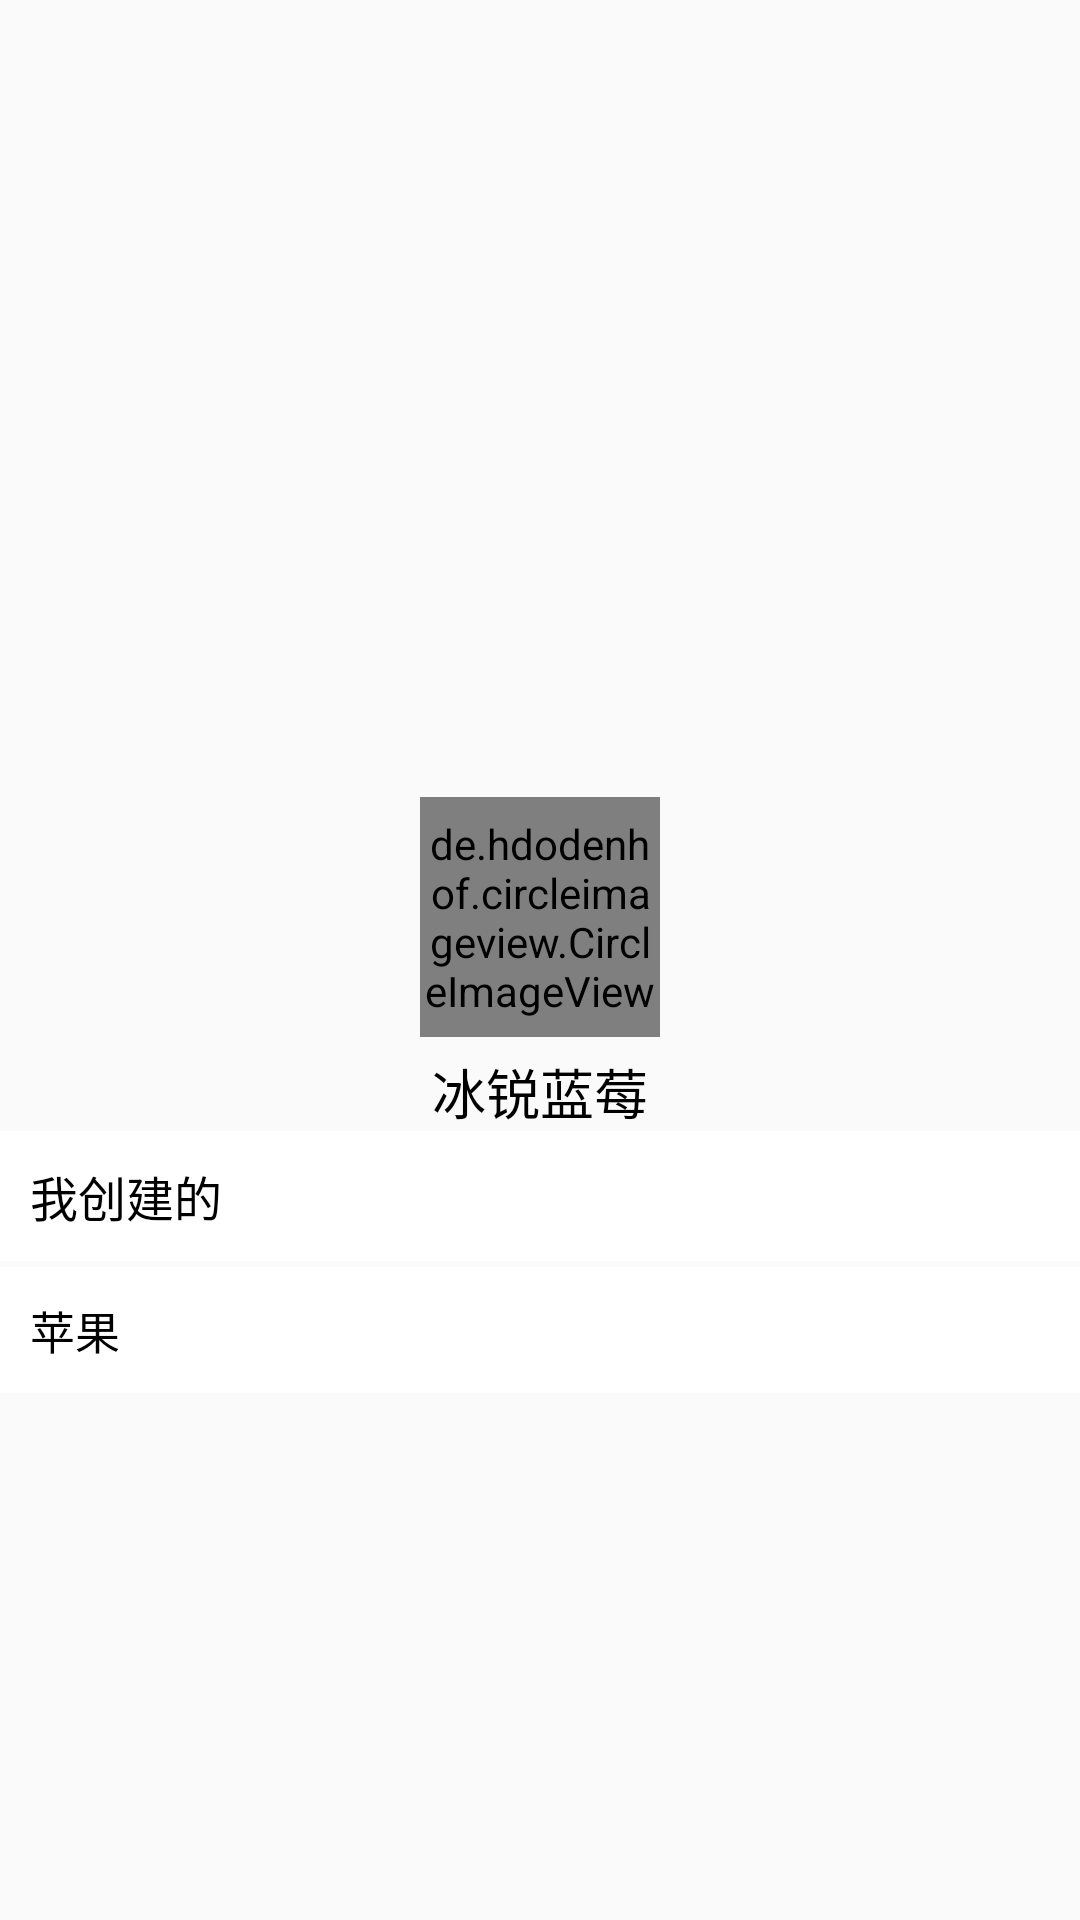

This screen was rendered from an Android layout file. Write that file and the resources it references.
<!-- AndroidManifest.xml: application theme AppTheme -->
<!-- res/layout/activity_setting_information.xml -->
<?xml version="1.0" encoding="utf-8"?>
<LinearLayout xmlns:android="http://schemas.android.com/apk/res/android"
    xmlns:app="http://schemas.android.com/apk/res-auto"
    android:layout_width="match_parent"
    android:layout_height="match_parent"
    android:orientation="vertical">

    <androidx.appcompat.widget.Toolbar
        android:layout_width="match_parent"
        android:layout_height="?attr/actionBarSize"/>

    <RelativeLayout
        android:layout_width="match_parent"
        android:layout_height="wrap_content">

        <ImageView
            android:id="@+id/background"
            android:layout_width="match_parent"
            android:layout_height="250dp"
            android:contentDescription="background"
            android:fitsSystemWindows="true"
            android:scaleType="centerCrop"
            android:src="@drawable/nav_icon" />


        <de.hdodenhof.circleimageview.CircleImageView
            android:id="@+id/icon_image"
            android:layout_width="80dp"
            android:layout_height="80dp"
            android:layout_alignBottom="@id/background"
            android:layout_centerHorizontal="true"
            android:layout_marginBottom="-40dp"
            android:src="@drawable/nav_icon" />

        <View
            android:layout_width="wrap_content"
            android:layout_height="wrap_content"
            android:layout_alignBottom="@id/icon_image"
            android:layout_centerHorizontal="true"
            android:layout_marginBottom="-30dp" />
    </RelativeLayout>

    <TextView
        android:layout_width="wrap_content"
        android:layout_height="wrap_content"
        android:layout_gravity="center"
        android:layout_marginTop="5dp"
        android:text="冰锐蓝莓"
        android:textColor="#000000"
        android:textSize="18sp" />

    <LinearLayout
        android:layout_width="match_parent"
        android:layout_height="wrap_content"
        android:orientation="vertical">

        <TextView
            android:layout_width="match_parent"
            android:layout_height="wrap_content"
            android:padding="10dp"
            android:text="我创建的"
            android:background="@android:color/white"
            android:layout_marginBottom="1dp"
            android:textColor="#000000"
            android:textSize="16sp" />

        <TextView
            android:layout_width="match_parent"
            android:layout_height="wrap_content"
            android:padding="10dp"
android:layout_marginTop="1dp"
            android:text="苹果"
            android:textSize="15sp"
            android:textColor="#000000"
            android:background="@android:color/white"
            android:layout_marginBottom="1dp"/>
    </LinearLayout>

</LinearLayout>
<!-- resources referenced by this layout -->
<resources>
  <style name="AppTheme" parent="Theme.AppCompat.Light.NoActionBar">
          
          <item name="colorPrimary">@color/colorPrimary</item>
          <item name="colorPrimaryDark">@color/colorPrimaryDark</item>
          <item name="colorAccent">@color/colorAccent</item>
      </style>
  <color name="colorPrimary">#6200EE</color>
  <color name="colorPrimaryDark">#3700B3</color>
  <color name="colorAccent">#03DAC5</color>
</resources>
